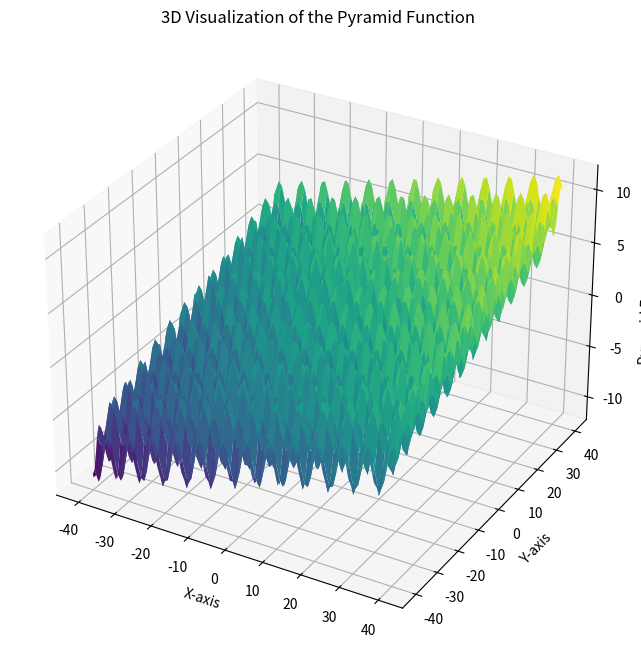

Source code (Python):
import numpy as np
import matplotlib.pyplot as plt
from mpl_toolkits.mplot3d import Axes3D

# Define the Simplified and Stable Pyramid Function
def pyramid_function(x):
    p = np.clip(x, -40.313, 40.313)  # Constrain variables
    term1 = np.sum(np.sin(p)) * 2  # Sinusoidal term
    term2 = np.sum(p ** 1) * 0.1    # Quadratic term for smoothness
    result = term1 + term2
    return result if np.isfinite(result) else 1e10  # Penalize invalid results

# Create a grid of values for visualization
x = np.linspace(-40.313, 40.313, 100)
y = np.linspace(-40.313, 40.313, 100)
X, Y = np.meshgrid(x, y)
Z = np.array([pyramid_function([xi, yi, 0, 0, 0, 0]) for xi, yi in zip(np.ravel(X), np.ravel(Y))])
Z = Z.reshape(X.shape)

# Plot the function
fig = plt.figure(figsize=(12, 8))
ax = fig.add_subplot(111, projection='3d')
ax.plot_surface(X, Y, Z, cmap='viridis', edgecolor='none')
ax.set_title("3D Visualization of the Pyramid Function")
ax.set_xlabel("X-axis")
ax.set_ylabel("Y-axis")
ax.set_zlabel("Pyramid Function Value")
plt.show()
